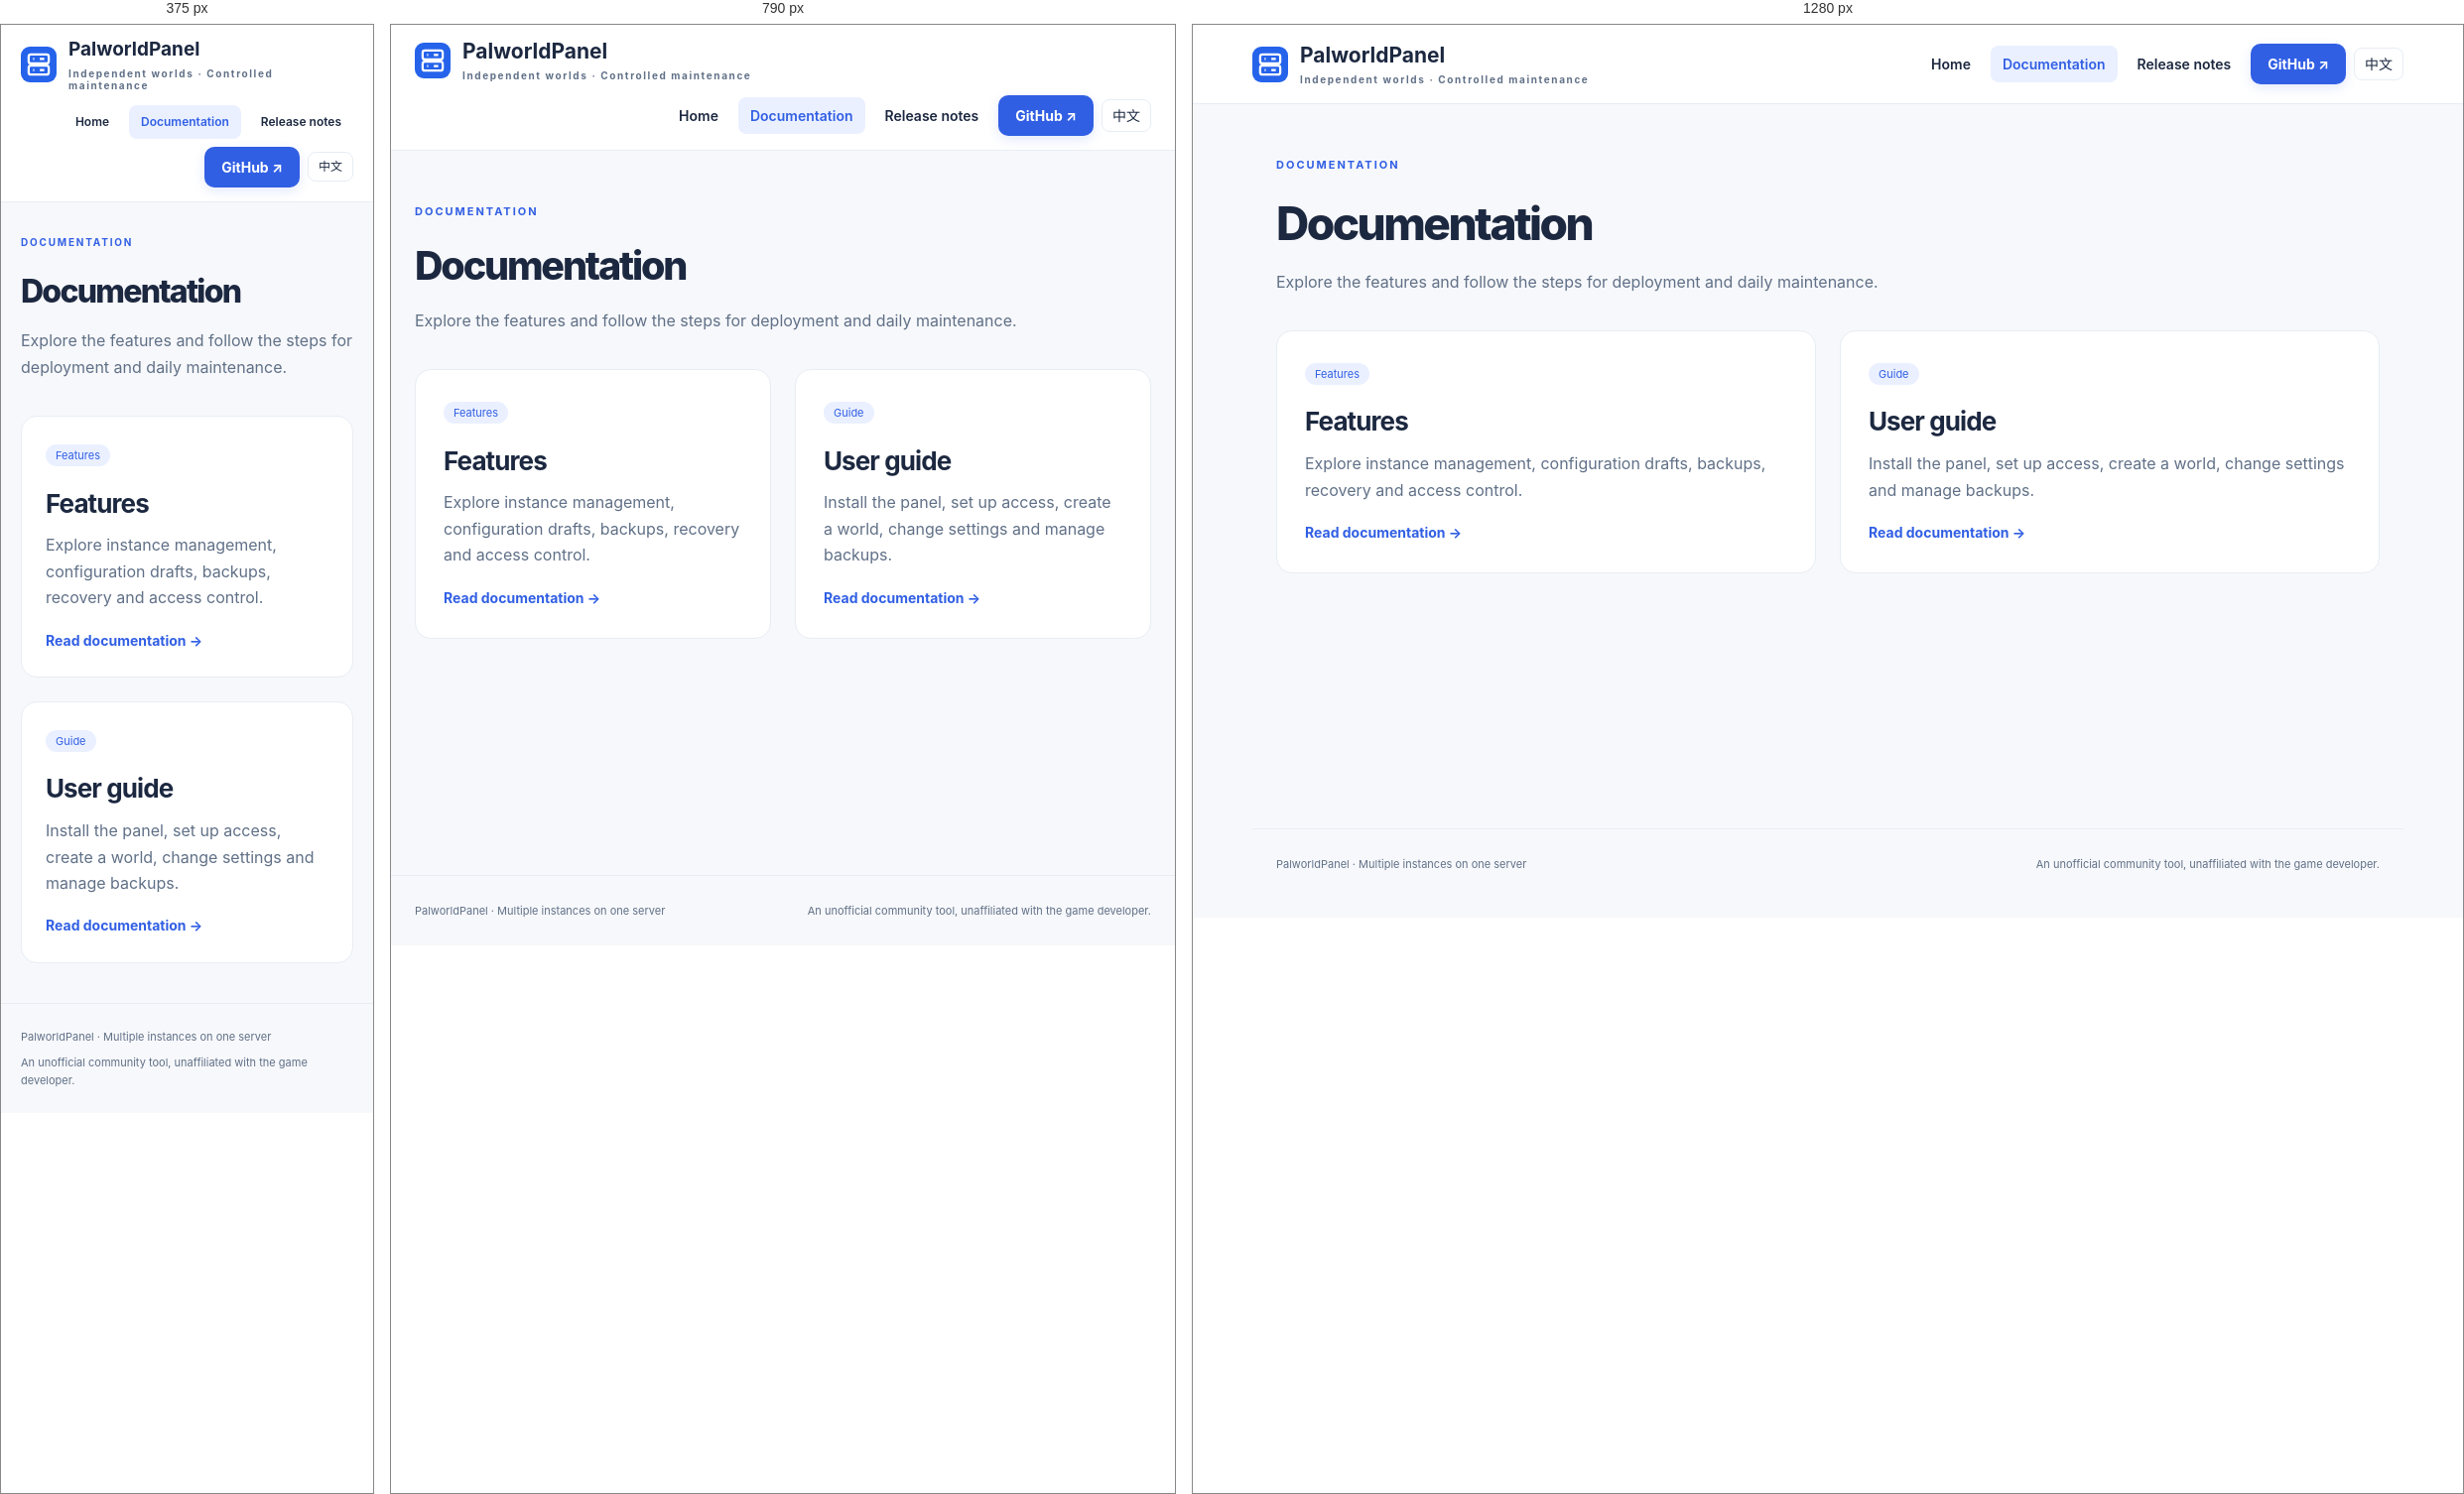
Rendered at 375 px, 790 px and 1280 px, left to right.

<!-- file: index.html -->
<!doctype html>
<html lang="en"><head><meta charset="utf-8"><meta name="viewport" content="width=device-width, initial-scale=1"><meta name="description" content="Documentation · PalworldPanel"><title>Documentation · PalworldPanel</title><link rel="icon" href="../../favicon.svg" type="image/svg+xml"><link rel="stylesheet" href="../../styles.css"><link rel="alternate" hreflang="zh-CN" href="../../docs/index.html"><link rel="alternate" hreflang="en" href="./index.html"><link rel="alternate" hreflang="x-default" href="../../docs/index.html"></head>
<body><a class="skip-link" href="#main">Skip to content</a><header class="header"><a class="brand" href="../index.html"><img src="../../favicon.svg" alt="" width="36" height="36"><span>PalworldPanel<small>Independent worlds · Controlled maintenance</small></span></a><nav aria-label="Main navigation"><a href="../index.html">Home</a><a href="../docs/index.html" aria-current="page">Documentation</a><a href="../releases/index.html">Release notes</a><a class="button small" href="https://github.com/LazyWorkshopCreate/PalworldPanel">GitHub ↗</a><a class="language-switch" lang="zh-CN" hreflang="zh-CN" aria-label="切换到中文" href="../../docs/index.html">中文</a></nav></header><main id="main" class="document-main"><section class="document-heading"><p class="eyebrow">DOCUMENTATION</p><h1>Documentation</h1><p>Explore the features and follow the steps for deployment and daily maintenance.</p></section><div class="document-list"><article><span class="badge">Features</span><h2><a href="./features.html">Features</a></h2><p>Explore instance management, configuration drafts, backups, recovery and access control.</p><a class="text-link" href="./features.html">Read documentation →</a></article><article><span class="badge">Guide</span><h2><a href="./guide.html">User guide</a></h2><p>Install the panel, set up access, create a world, change settings and manage backups.</p><a class="text-link" href="./guide.html">Read documentation →</a></article></div></main><footer><span>PalworldPanel · Multiple instances on one server</span><span>An unofficial community tool, unaffiliated with the game developer.</span></footer></body></html>


/* @media block from styles.css */
@media (max-width: 900px) {
  .header {
    height: auto;
    flex-wrap: wrap;
    padding: 14px 24px;
    gap: 14px;
  }
  .header nav {
    width: 100%;
    justify-content: flex-end;
    flex-wrap: wrap;
  }
  .hero {
    gap: 30px;
  }
  .cards {
    grid-template-columns: repeat(2, 1fr);
  }
  .hero h1 {
    font-size: 44px;
  }
  .preview-body {
    padding: 18px;
  }
  .mini-tabs {
    gap: 14px;
  }
  .guide {
    gap: 36px;
  }
}

/* @media block from styles.css */
@media (max-width: 680px) {
  .header {
    height: auto;
    min-height: 72px;
    flex-wrap: wrap;
    padding: 14px 20px;
    gap: 14px;
  }
  .brand {
    font-size: 19px;
  }
  .header nav {
    gap: 8px;
    font-size: 12px;
    width: 100%;
    justify-content: flex-end;
  }
  main {
    padding: 0 20px;
  }
  .hero {
    grid-template-columns: 1fr;
    padding: 48px 0;
    gap: 40px;
    min-height: 0;
  }
  .hero h1 {
    font-size: 46px;
  }
  .preview {
    transform: none;
  }
  .cards,
  .deployments,
  .guide {
    grid-template-columns: 1fr;
  }
  .section {
    padding: 44px 0;
  }
  .cards article,
  .deployments article {
    padding: 24px;
  }
  .guide {
    gap: 20px;
  }
  .closing {
    padding: 36px 20px;
    margin-bottom: 40px;
  }
  .closing h2 {
    font-size: 23px;
  }
  footer {
    flex-direction: column;
    gap: 8px;
    padding: 24px 20px;
  }
  .eyebrow {
    font-size: 10px;
  }
  h2 {
    font-size: 28px;
  }
}

/* @media block from styles.css */
@media (max-width: 680px) {
  .header nav {
    gap: 8px;
    flex-wrap: wrap;
  }
}

/* @media block from styles.css */
@media (max-width: 900px) {
  .article-layout {
    grid-template-columns: 190px minmax(0, 1fr);
    gap: 28px;
  }
}

/* @media block from styles.css */
@media (max-width: 680px) {
  .document-main {
    padding-top: 32px;
    padding-bottom: 40px;
  }
  .document-list,
  .article-layout,
  .release-list article {
    grid-template-columns: 1fr;
  }
  .document-list article,
  .release-list article {
    padding: 24px;
  }
  .article-toc {
    position: static;
    padding: 20px;
    background: var(--surface);
    border: 1px solid var(--border);
    border-radius: 14px;
  }
  .article-toc nav {
    gap: 10px;
  }
  .release-list article {
    gap: 14px;
  }
}